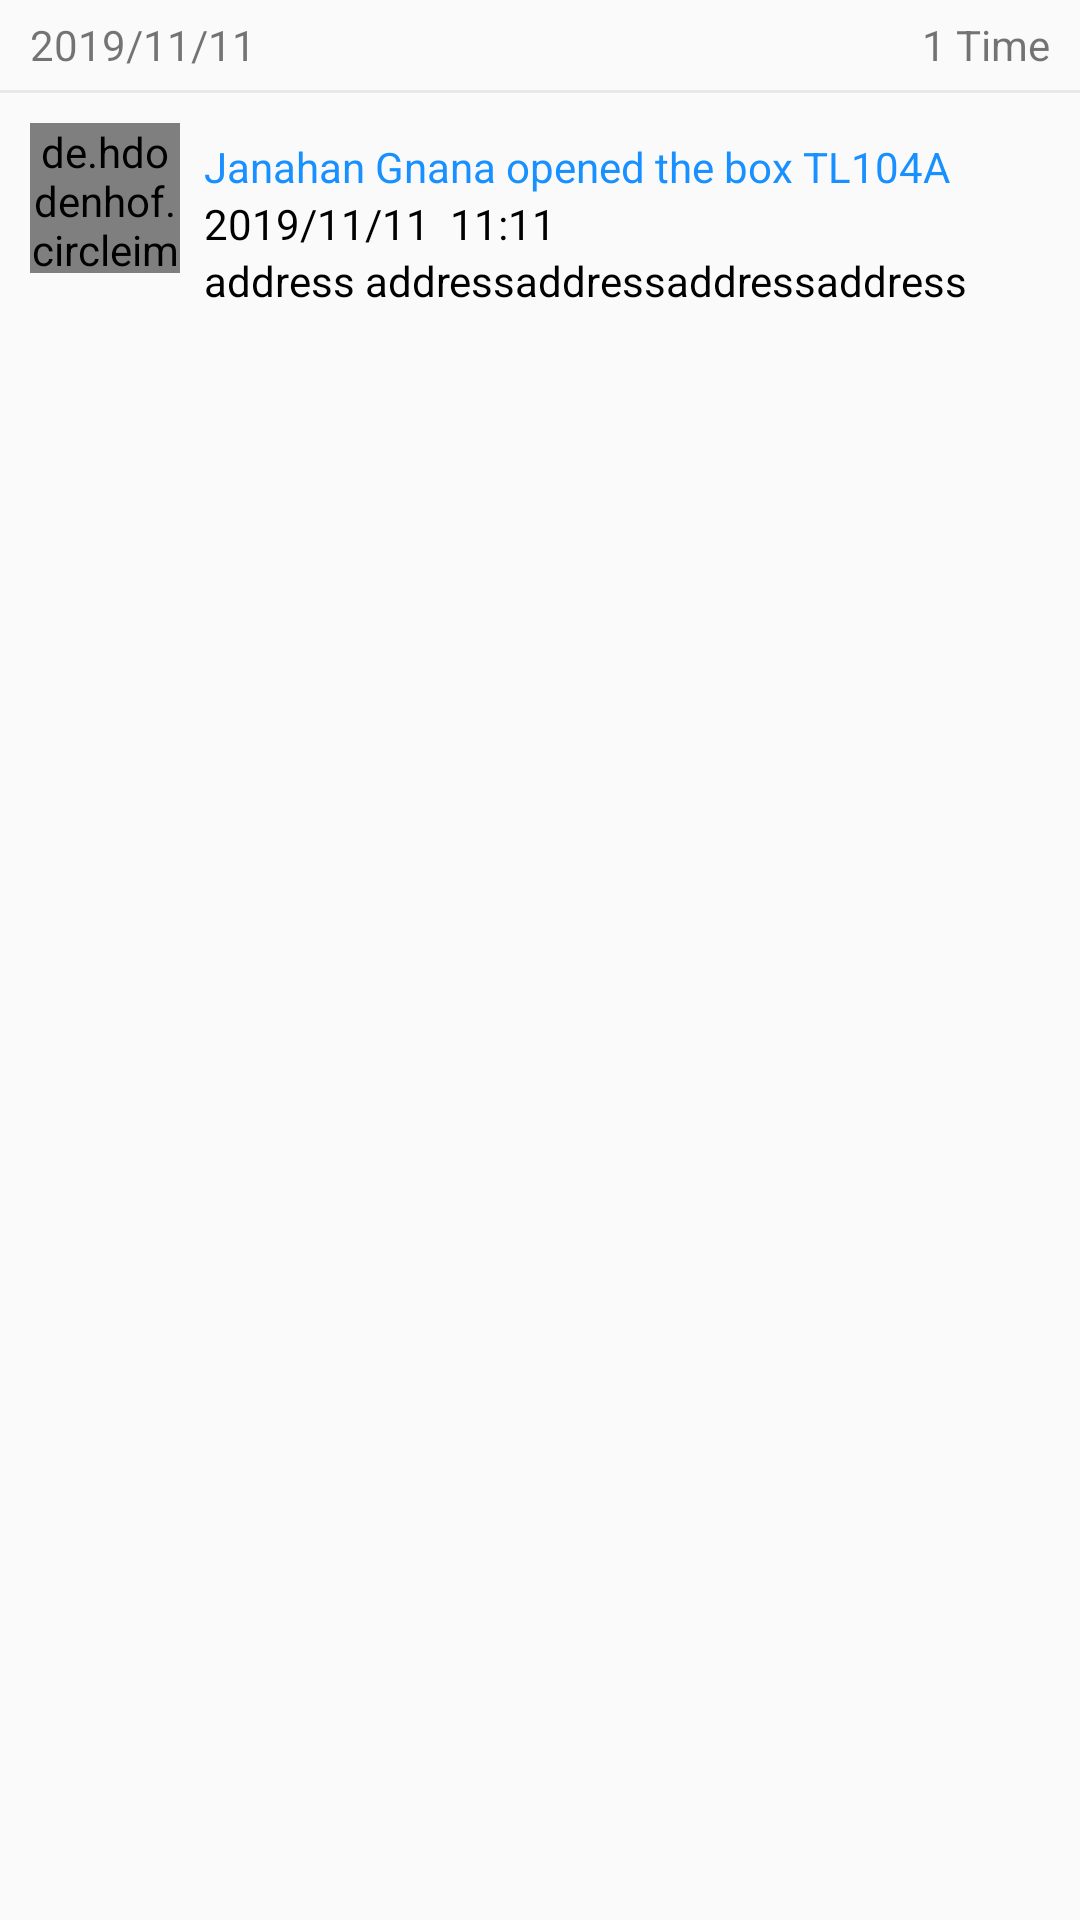

Write the Android layout XML for this screen, with the resource values it uses.
<!-- AndroidManifest.xml: application theme AppTheme -->
<!-- res/layout/history_all_list_item.xml -->
<?xml version="1.0" encoding="utf-8"?>
<LinearLayout xmlns:android="http://schemas.android.com/apk/res/android"
    android:layout_width="match_parent"
    android:layout_height="wrap_content"
    android:orientation="vertical"
    >
 <RelativeLayout
     android:layout_width="match_parent"
     android:layout_height="30dp"
     android:layout_marginLeft="10dp"
     android:layout_marginRight="10dp"

     >
    <TextView
        android:layout_width="wrap_content"
        android:layout_height="30dp"
        android:text="2019/11/11"
        android:gravity="center_vertical"
        android:layout_centerVertical="true"
        ></TextView>
     <TextView
         android:layout_width="wrap_content"
         android:layout_height="30dp"
         android:text="1 Time"
         android:gravity="center_vertical"
         android:layout_alignParentRight="true"
         android:layout_centerVertical="true"
         ></TextView>
 </RelativeLayout>
    <View
        android:layout_width="match_parent"
        android:layout_height="1dp"
        android:background="@color/line"
        ></View>

    <RelativeLayout
        android:layout_width="match_parent"
        android:layout_height="wrap_content"
        android:padding="10dp"
        >

        <de.hdodenhof.circleimageview.CircleImageView xmlns:app="http://schemas.android.com/apk/res-auto"
            android:id="@+id/info_icon"
            android:layout_width="50dp"
            android:layout_height="50dp"
            android:src="@drawable/slt_tab_1"
            app:civ_border_color="#FFFFFFFF"
            app:civ_border_width="2dp" />

        <LinearLayout
            android:layout_width="wrap_content"
            android:layout_height="wrap_content"
            android:layout_marginLeft="8dp"
            android:layout_toRightOf="@+id/info_icon"
            android:orientation="vertical"
            android:paddingTop="5dp">

            <TextView
                android:layout_width="wrap_content"
                android:layout_height="wrap_content"
                android:text="Janahan Gnana opened the box TL104A"
                android:textColor="@color/button_yellow"
                android:textSize="@dimen/size_14"></TextView>

            <TextView
                android:layout_width="wrap_content"
                android:layout_height="wrap_content"
                android:text="2019/11/11  11:11"
                android:textColor="@color/black"
                android:textSize="@dimen/size_14"></TextView>

            <TextView
                android:layout_width="wrap_content"
                android:layout_height="wrap_content"
                android:text="address addressaddressaddressaddress "
                android:textColor="@color/black"
                android:textSize="@dimen/size_14"></TextView>
        </LinearLayout>
    </RelativeLayout>

</LinearLayout>
<!-- resources referenced by this layout -->
<resources>
  <color name="black">#000000</color>
  <color name="button_yellow">#1890FF</color>
  <color name="line">#ffe8e8e8</color>
  <dimen name="size_14">14sp</dimen>
  <!-- drawable slt_tab_1 (drawable) -->
  <?xml version="1.0" encoding="utf-8"?>
  <selector xmlns:android="http://schemas.android.com/apk/res/android">
      <item android:drawable="@mipmap/tab_1_p" android:state_checked="true"/>
      <item android:drawable="@mipmap/tab_1_n" android:state_checked="false"/>
      <item android:drawable="@mipmap/tab_1_p" android:state_pressed="true"/>
  
  </selector>
  <style name="AppTheme" parent="Theme.AppCompat.Light.NoActionBar">
          
          <item name="colorPrimary">@color/colorPrimary</item>
          <item name="colorPrimaryDark">@color/colorPrimaryDark</item>
          <item name="colorAccent">@color/colorAccent</item>
          <item name="android:windowNoTitle">true</item>
          <item name="android:windowFullscreen">true</item>
          <item name="android:windowAnimationStyle">@style/activity_translate</item>
      </style>
  <color name="colorPrimary">#008577</color>
  <color name="colorPrimaryDark">#00574B</color>
  <color name="colorAccent">#D81B60</color>
  <style name="activity_translate" parent="@android:style/Animation.Activity">
          <item name="android:activityOpenEnterAnimation">@anim/slide_in_from_right</item>
          <item name="android:activityOpenExitAnimation">@anim/slide_out_to_left</item>
          <item name="android:activityCloseExitAnimation">@anim/slide_out_to_right</item>
          <item name="android:activityCloseEnterAnimation">@anim/slide_in_from_left</item>
      </style>
</resources>
